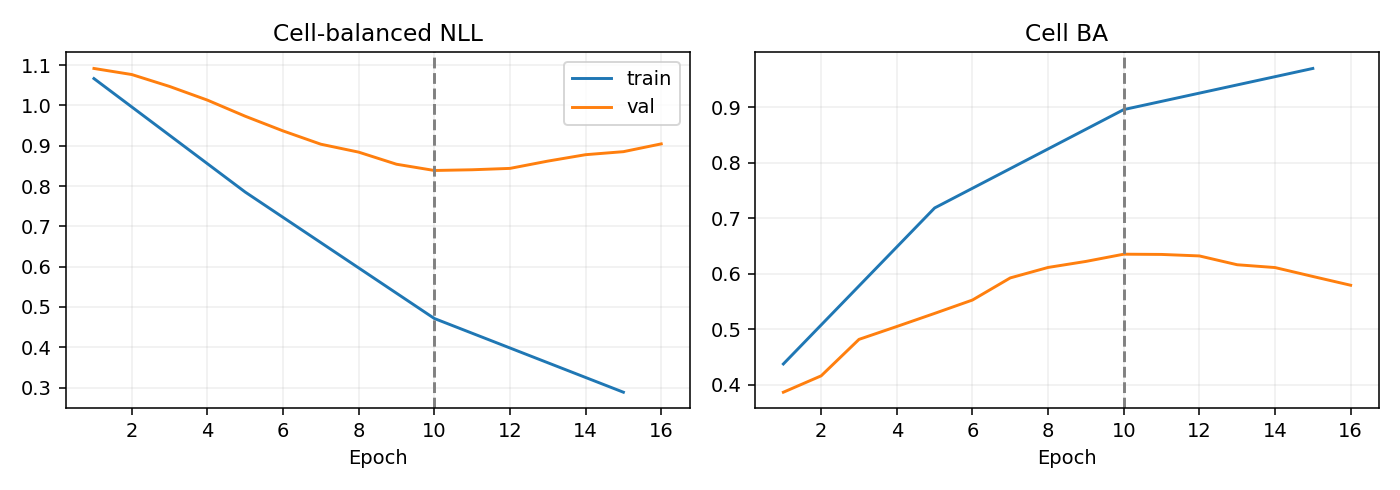

The file beside this chart, header and first rows:
epoch, optimization_ce, train_nll, train_ba, val_nll, val_ba
1, 1.144, 1.067, 0.4376, 1.092, 0.3867
2, 1.042, , , 1.077, 0.4163
3, 0.9847, , , 1.047, 0.4819
4, 0.9015, , , 1.013, 0.505
5, 0.8335, 0.785, 0.7184, 0.9731, 0.5286
6, 0.7727, , , 0.9367, 0.5527
7, 0.7014, , , 0.9037, 0.5925
8, 0.6412, , , 0.8841, 0.6113
9, 0.5915, , , 0.8541, 0.6222
10, 0.5243, 0.4715, 0.8955, 0.8386, 0.6352
11, 0.4828, , , 0.8403, 0.6348
12, 0.4495, , , 0.8437, 0.6321
13, 0.4099, , , 0.8618, 0.6162
14, 0.37, , , 0.8777, 0.6112
15, 0.3451, 0.2886, 0.9695, 0.8852, 0.5951
16, 0.3167, , , 0.9045, 0.5793
